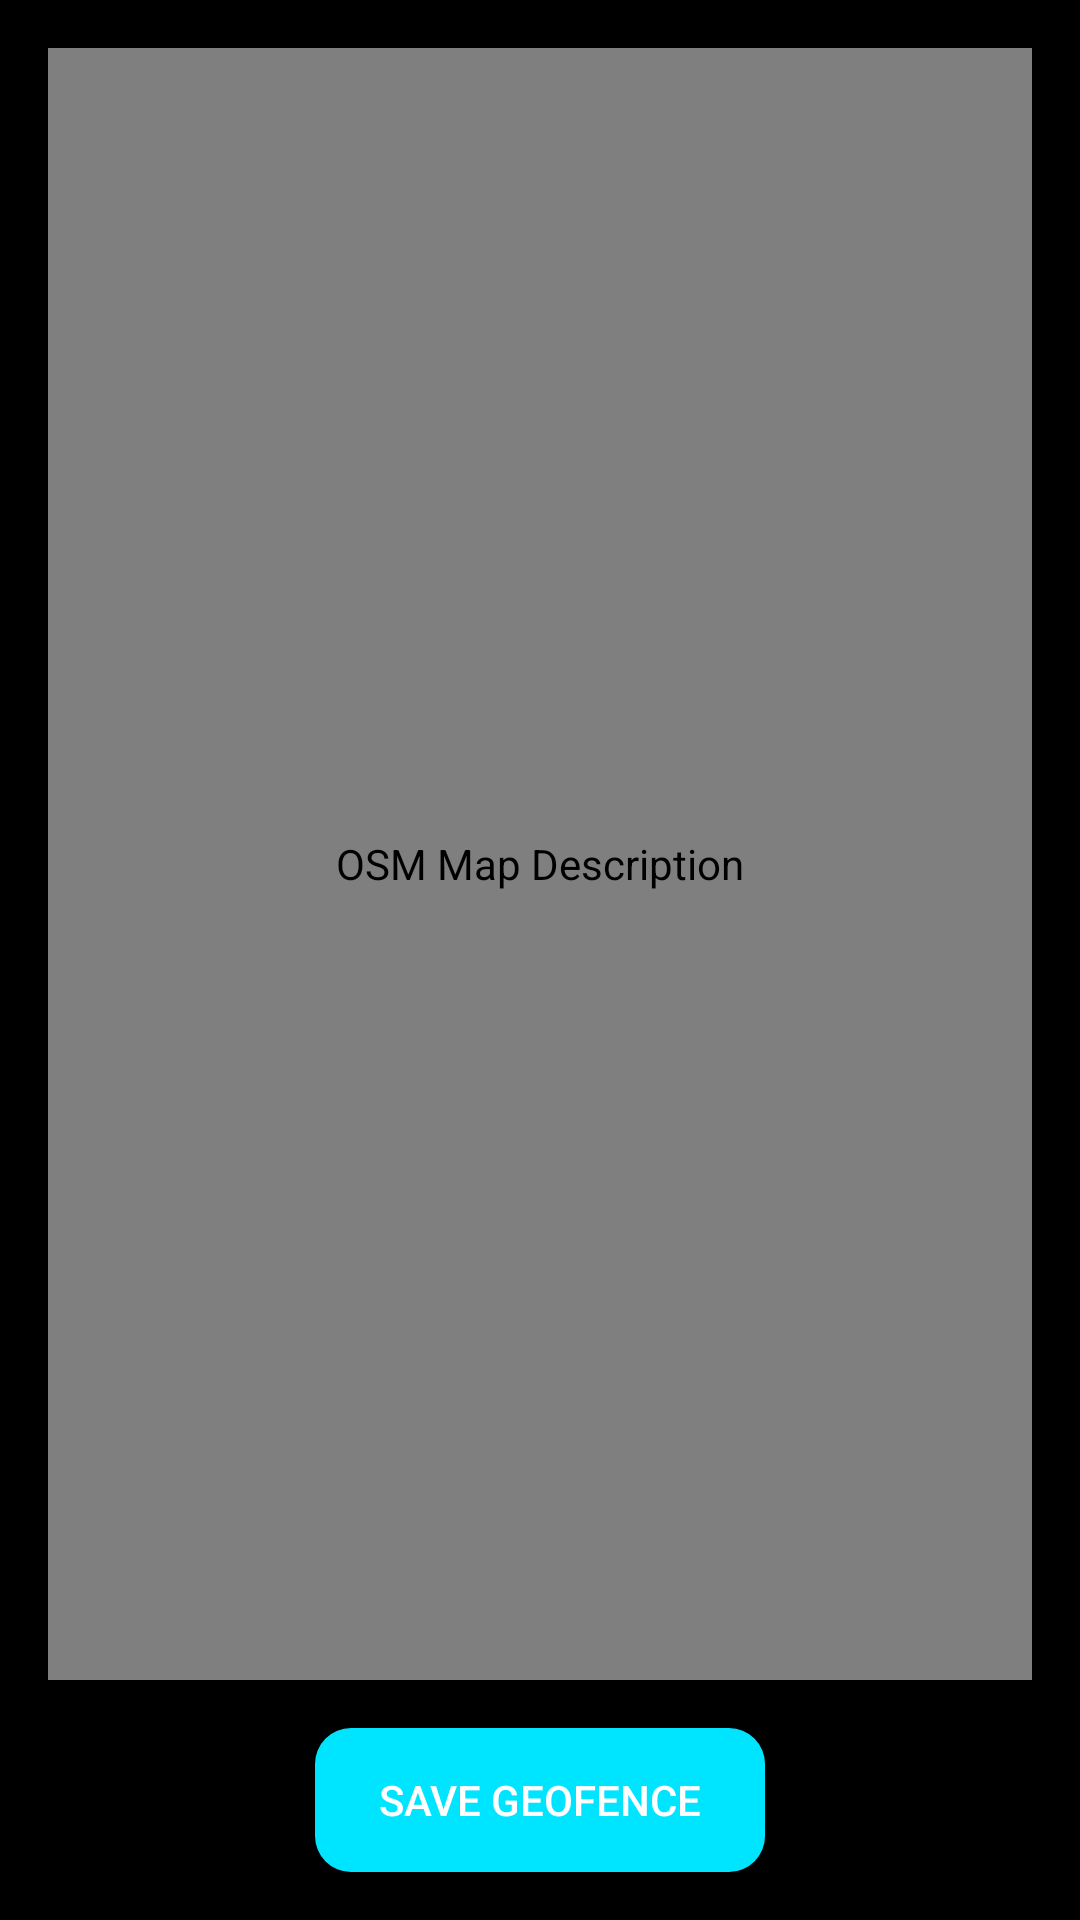

Produce the Android XML layout that renders to this screen, including the resource entries it uses.
<!-- AndroidManifest.xml: application theme Theme.TruePresence -->
<!-- res/layout/activity_other_features.xml -->
<?xml version="1.0" encoding="utf-8"?>
<LinearLayout xmlns:android="http://schemas.android.com/apk/res/android"
    android:layout_width="match_parent"
    android:layout_height="match_parent"
    android:orientation="vertical"
    android:padding="16dp"
    android:background="@color/black">

    
    <org.osmdroid.views.MapView
        android:id="@+id/osmMapView"
        android:layout_width="match_parent"
        android:layout_height="0dp"
        android:layout_weight="1"
        android:clickable="true"
        android:contentDescription="@string/osm_map_description"/> 

    
    <Button
        android:id="@+id/saveGeofenceButton"
        android:layout_width="150dp"
        android:layout_height="wrap_content"
        android:layout_gravity="center_horizontal"
        android:text="@string/save_geofence"
        android:textColor="@color/white"
        android:background="@drawable/rounded_cyan_button"
        android:layout_marginTop="16dp"
        android:contentDescription="@string/save_geofence_button"
        />
</LinearLayout>
<!-- resources referenced by this layout -->
<resources>
  <color name="black">#000000</color>
  <color name="white">#FFFFFF</color>
  <!-- drawable rounded_cyan_button (drawable) -->
  <?xml version="1.0" encoding="utf-8"?>
  <shape xmlns:android="http://schemas.android.com/apk/res/android"
      android:shape="rectangle">
  
      <corners android:radius="25dp"/> 
  
      <solid android:color="@color/cyan_primary" />
      <corners android:radius="12dp"/>  
      <padding
          android:left="10dp"
          android:right="10dp"
          android:top="5dp"
          android:bottom="5dp" />
  
      <size android:width="200dp" android:height="48dp"/>
  </shape>
  <string name="osm_map_description">OSM Map Description</string>
  <string name="save_geofence">Save Geofence</string>
  <string name="save_geofence_button">Save Geofence</string>
  <style name="Theme.TruePresence" parent="Base.Theme.TruePresence" />
  <color name="cyan_primary">#00E5FF</color>
  <style name="Base.Theme.TruePresence" parent="Theme.Material3.DayNight.NoActionBar">
          
          
      </style>
</resources>
